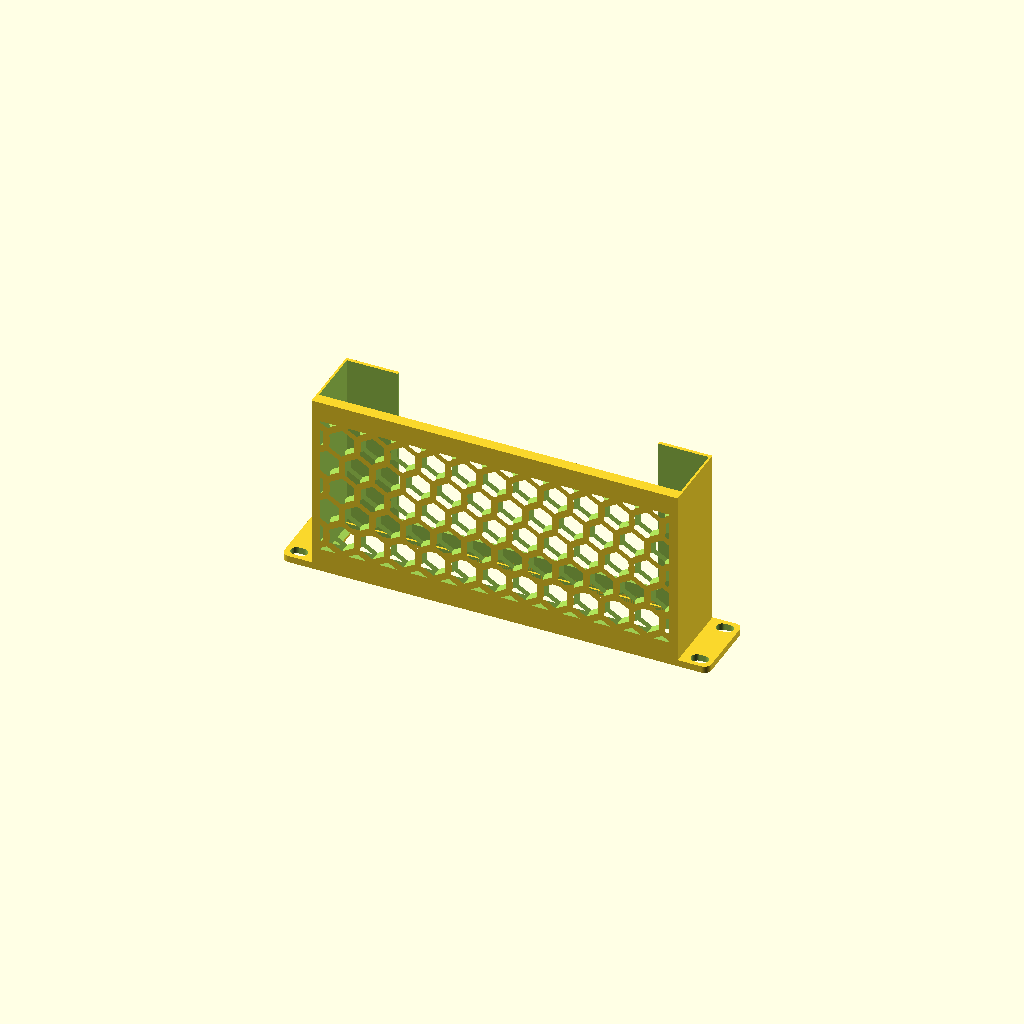
Cell 1 — every parameter at its default value.
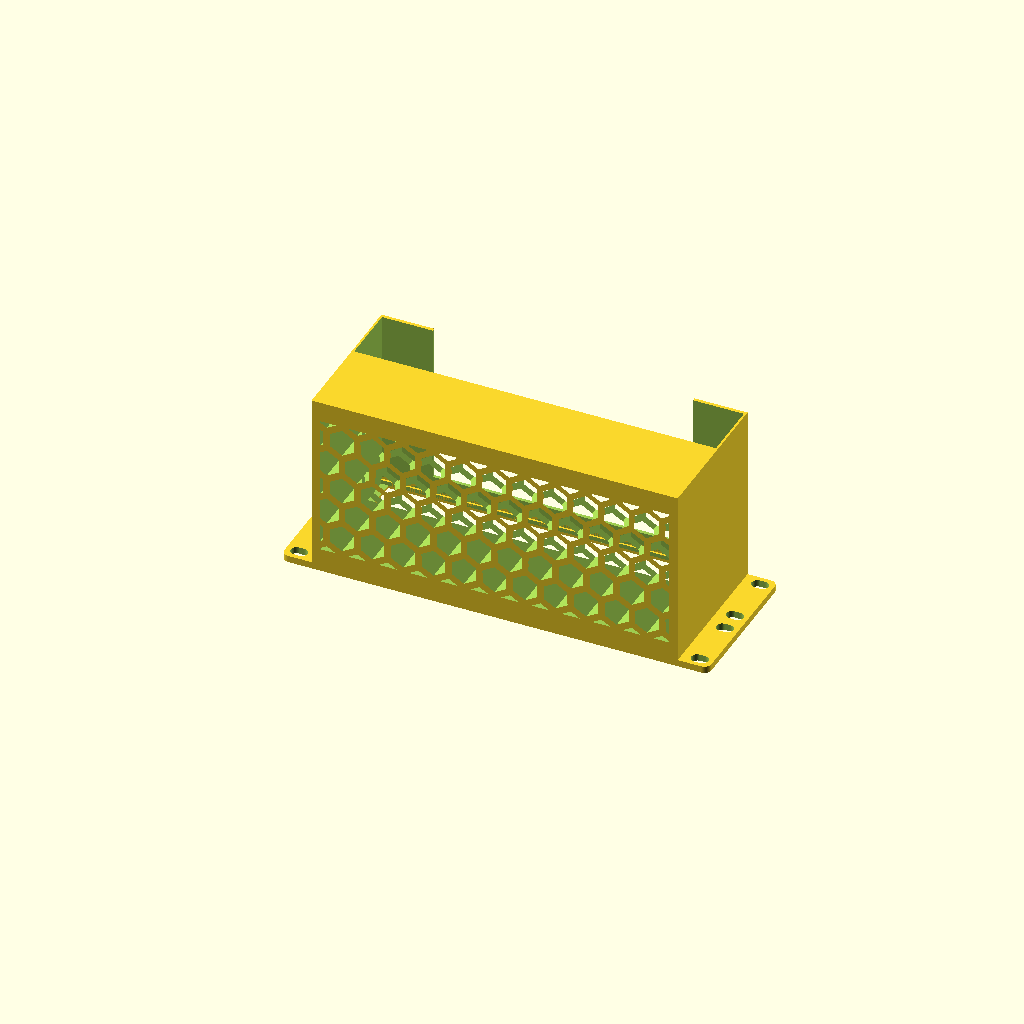
Cell 2 — u set to 2, the other parameters unchanged.
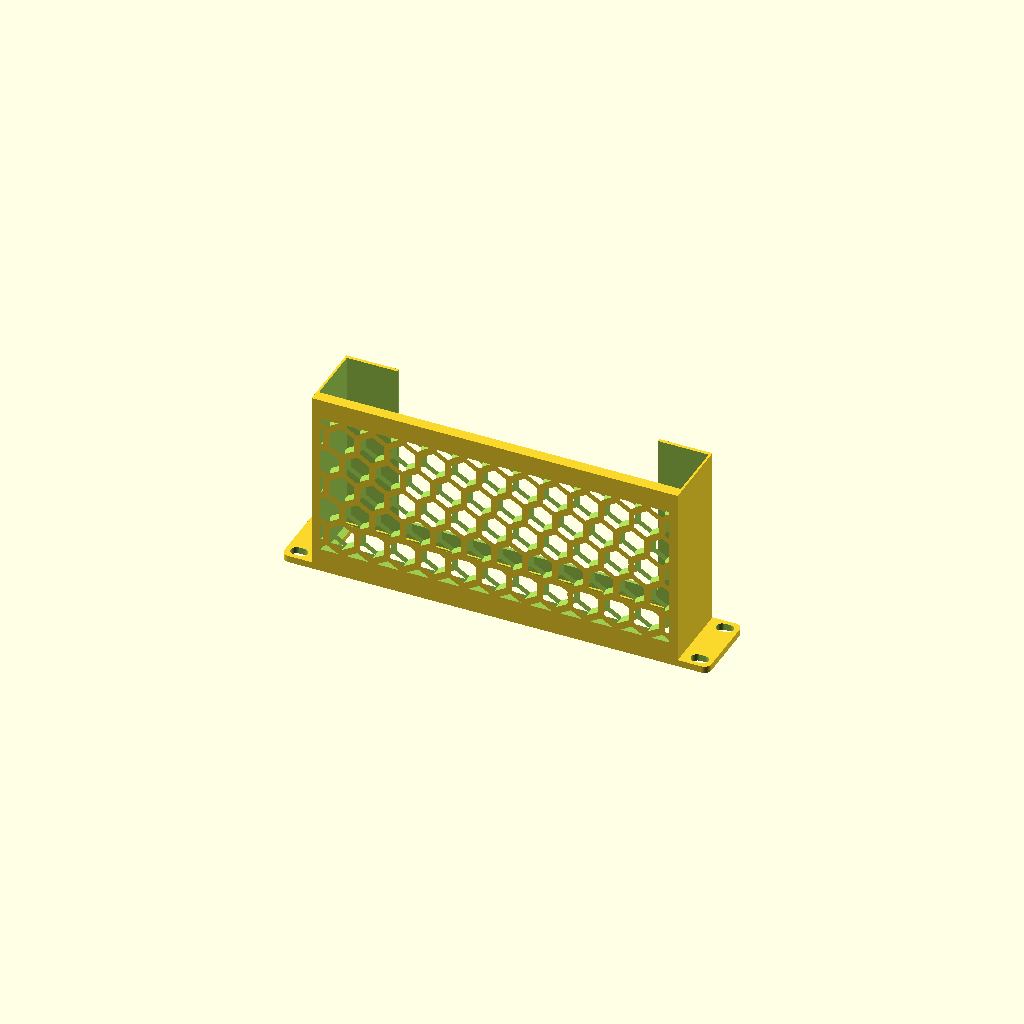
Cell 3: the same model with lip_thickness = 3.2.
One fixed orthographic camera (rotation 55°, 0°, 25°; colour scheme Cornfield) for every cell.
OpenSCAD source file hardware/rack-10in/mount-usw-flex-2.5g-8-poe.scad:
// Rear-loading mount for the Ubiquiti USW-Flex-2.5G-8-PoE.
//
// The switch slides in from the rear of the rack until its face stops against
// lips at the left and right ends of the faceplate window; the window is full
// height so no port labels are covered. The switch sits high in the panel so
// the space below it makes a thick, stiff bottom wall that carries its weight.
// The top is open between solid strips along each side, and the bottom has
// large hexagonal openings, so the switch's vents stay clear.
//
// Two bumps on the bottom wall's rear band hold the switch in. There is a
// little headroom above the switch behind the faceplate, so their ramps lift
// it as it slides in and it drops in front of them, where their square faces
// stop it being pushed back. To remove the switch, lift its rear edge over the
// bumps and slide it out.
//
// The power cord comes up through a notch in the keystone panel below and
// into the switch's DC jack at the front; see panel-keystone.scad.
//
// Print: front face down, no supports.
// Material: PETG.

include <rack10.scad>
include <vents.scad>

u = 1;

// Switch: 212.9 x 99.4 x 33.5 mm (techspecs.ui.com)
switch_size = [212.9, 33.5, 99.4];   // width, height, depth
clearance = 0.3;                     // per side
depth_clearance = 0.5;               // between the switch's back and the bumps

lip = 4;                             // how far the side lips overlap the switch face
lip_thickness = 1.6;                 // switch face sits this far behind the panel front
top_wall = 2;                        // the bottom wall takes the rest of the panel height

// Retaining bumps
bumps = 2;
bump_spacing = 100;                  // center to center
bump_width = 10;
bump_height = 1.2;                   // also the headroom above the switch behind the faceplate
ramp_length = 8;

// Openings in the top and bottom walls. The bottom's hexagons are sized after
// the reference mount (see hardware/reference), whose large openings leave the
// switch's vents clear.
vent_front = 10;                     // solid band behind the faceplate, where the load is highest
top_strip = 30;                      // solid top over each end of the switch; open between, through to the rear
vent_margin = 4;                     // solid border inside the side walls, on the bottom
bottom_hex = 14;                     // hexagon width, flat to flat
bottom_web = 4;

h = rack_panel_height(u);
cavity = [switch_size[0] + 2 * clearance, switch_size[1] + 2 * clearance];
cavity_x = (PANEL_WIDTH - cavity[0]) / 2;
cavity_y = h - top_wall - bump_height - cavity[1];

catch_z = lip_thickness + switch_size[2] + depth_clearance;
sleeve_end = catch_z + ramp_length;

assert(cavity_x >= rack_ear_width() + 1.2, "sleeve side walls too thin to print");

// Front opening: the switch face minus the side lips
module window() {
  translate([cavity_x + clearance + lip, cavity_y])
    square([switch_size[0] - 2 * lip, cavity[1]]);
}

// Sleeve behind the faceplate: side walls fill the width that clears the rails
module sleeve() {
  translate([rack_ear_width(), 0, PANEL_THICKNESS])
    difference() {
      cube([PANEL_REAR_WIDTH, h, sleeve_end - PANEL_THICKNESS]);
      translate([cavity_x - rack_ear_width(), cavity_y, -1])
        cube([cavity[0], cavity[1] + bump_height, sleeve_end]);
    }
}

// Bumps on the cavity floor behind the switch
module bumps() {
  for (i = [0 : bumps - 1])
    translate([PANEL_WIDTH / 2 + (i - (bumps - 1) / 2) * bump_spacing - bump_width / 2, 0, 0])
      // Side profile (Y, Z): a square face toward the switch, ramp toward the rear
      rotate([90, 0, 90])
        linear_extrude(bump_width)
          polygon([
            [cavity_y - 0.01, catch_z],
            [cavity_y + bump_height, catch_z],
            [cavity_y + bump_height, catch_z + 0.6],
            [cavity_y - 0.01, sleeve_end],
          ]);
}

// Cuts 2D children, drawn in X/Z from the cavity's front left corner behind
// the solid band, through a wall spanning y0..y1
module wall_cut(y0, y1) {
  translate([cavity_x, y1 + 1, PANEL_THICKNESS + vent_front])
    rotate([90, 0, 0])
      linear_extrude(y1 - y0 + 2) children();
}

open_length = sleeve_end - PANEL_THICKNESS - vent_front;
// The bottom stops short of the bumps, leaving a solid band across the rear
bottom_area = [cavity[0] - 2 * vent_margin, catch_z - bottom_web - PANEL_THICKNESS - vent_front];

difference() {
  union() {
    rack_panel(u) window();
    sleeve();
  }

  // Pocket for the switch nose, leaving the lips at the front
  translate([cavity_x, cavity_y, lip_thickness])
    cube([cavity[0], cavity[1], PANEL_THICKNESS]);

  wall_cut(0, cavity_y)
    translate([vent_margin, 0]) hex_vents(bottom_area, d = bottom_hex, web = bottom_web);
  wall_cut(h - top_wall, h)
    translate([top_strip, 0]) square([cavity[0] - 2 * top_strip, open_length + 1]);
}

bumps();
Parameter table extracted from the source (name, type, default, range or options):
u: number, default 1
switch_size: vector, default [212.9, 33.5, 99.4]
clearance: number, default 0.3
depth_clearance: number, default 0.5
lip: number, default 4
lip_thickness: number, default 1.6
top_wall: number, default 2
bumps: number, default 2
bump_spacing: number, default 100
bump_width: number, default 10
bump_height: number, default 1.2
ramp_length: number, default 8
vent_front: number, default 10
top_strip: number, default 30
vent_margin: number, default 4
bottom_hex: number, default 14
bottom_web: number, default 4
